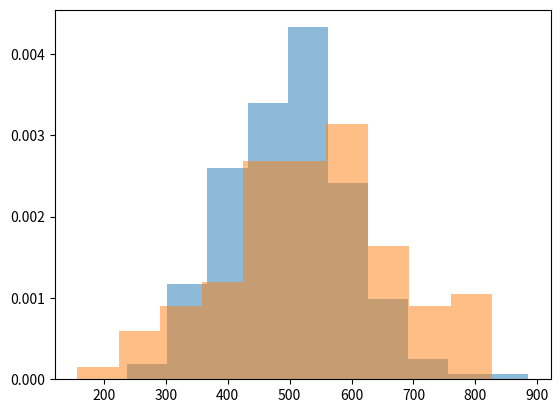

Reproduce this figure in Python.

#####################################################
## AB Testing  - Independent Samples T-Test
#####################################################


## Import Required Packages

import numpy as np
import matplotlib.pyplot as plt
from scipy.stats import ttest_ind, norm

## Create Mock Data

sample_a = norm.rvs(loc = 500, scale = 100, size = 250, random_state = 42).astype(int)
sample_b = norm.rvs(loc = 550, scale = 150, size = 100, random_state = 42).astype(int)

plt.hist(sample_a, density = True, alpha = 0.5)
plt.hist(sample_b, density = True, alpha = 0.5)
plt.show()

sample_a_mean = sample_a.mean()
sample_b_mean = sample_b.mean()
print(sample_a_mean, sample_b_mean)


## Set the Hypothesis and Acceptance Criteria 

null_hypothesis = "The mean of Sample A is equal to the mean of Sample B."
alternate_hypothesis = "The mean of Sample A is different to the mean of Sample B."
acceptance_criteria = 0.05

## Exceute the Hypothesis Test

t_statistic, p_value = ttest_ind(sample_a, sample_b)
print(t_statistic, p_value)

## Print the Results (p-value)

if p_value <= acceptance_criteria:
    print(f"As our p-value of {round(p_value, 4)} is lower than our acceptance criteria of {acceptance_criteria} - we reject the null hypothesis, and conclude that: {alternate_hypothesis}")
else:
    print(f"As our p-value of {round(p_value, 4)} is higher than our acceptance criteria of {acceptance_criteria} - we retain the null hypothesis, and conclude that: {null_hypothesis}")
    

## Welch's T-test (This one is better) - equal_var parameter in the test is the only difference

## Exceute the Hypothesis Test

t_statistic, p_value = ttest_ind(sample_a, sample_b, equal_var=False)
print(t_statistic, p_value)

## Print the Results (p-value)

if p_value <= acceptance_criteria:
    print(f"As our p-value of {round(p_value, 4)} is lower than our acceptance criteria of {acceptance_criteria} - we reject the null hypothesis, and conclude that: {alternate_hypothesis}")
else:
    print(f"As our p-value of {round(p_value, 4)} is higher than our acceptance criteria of {acceptance_criteria} - we retain the null hypothesis, and conclude that: {null_hypothesis}")
    












































































